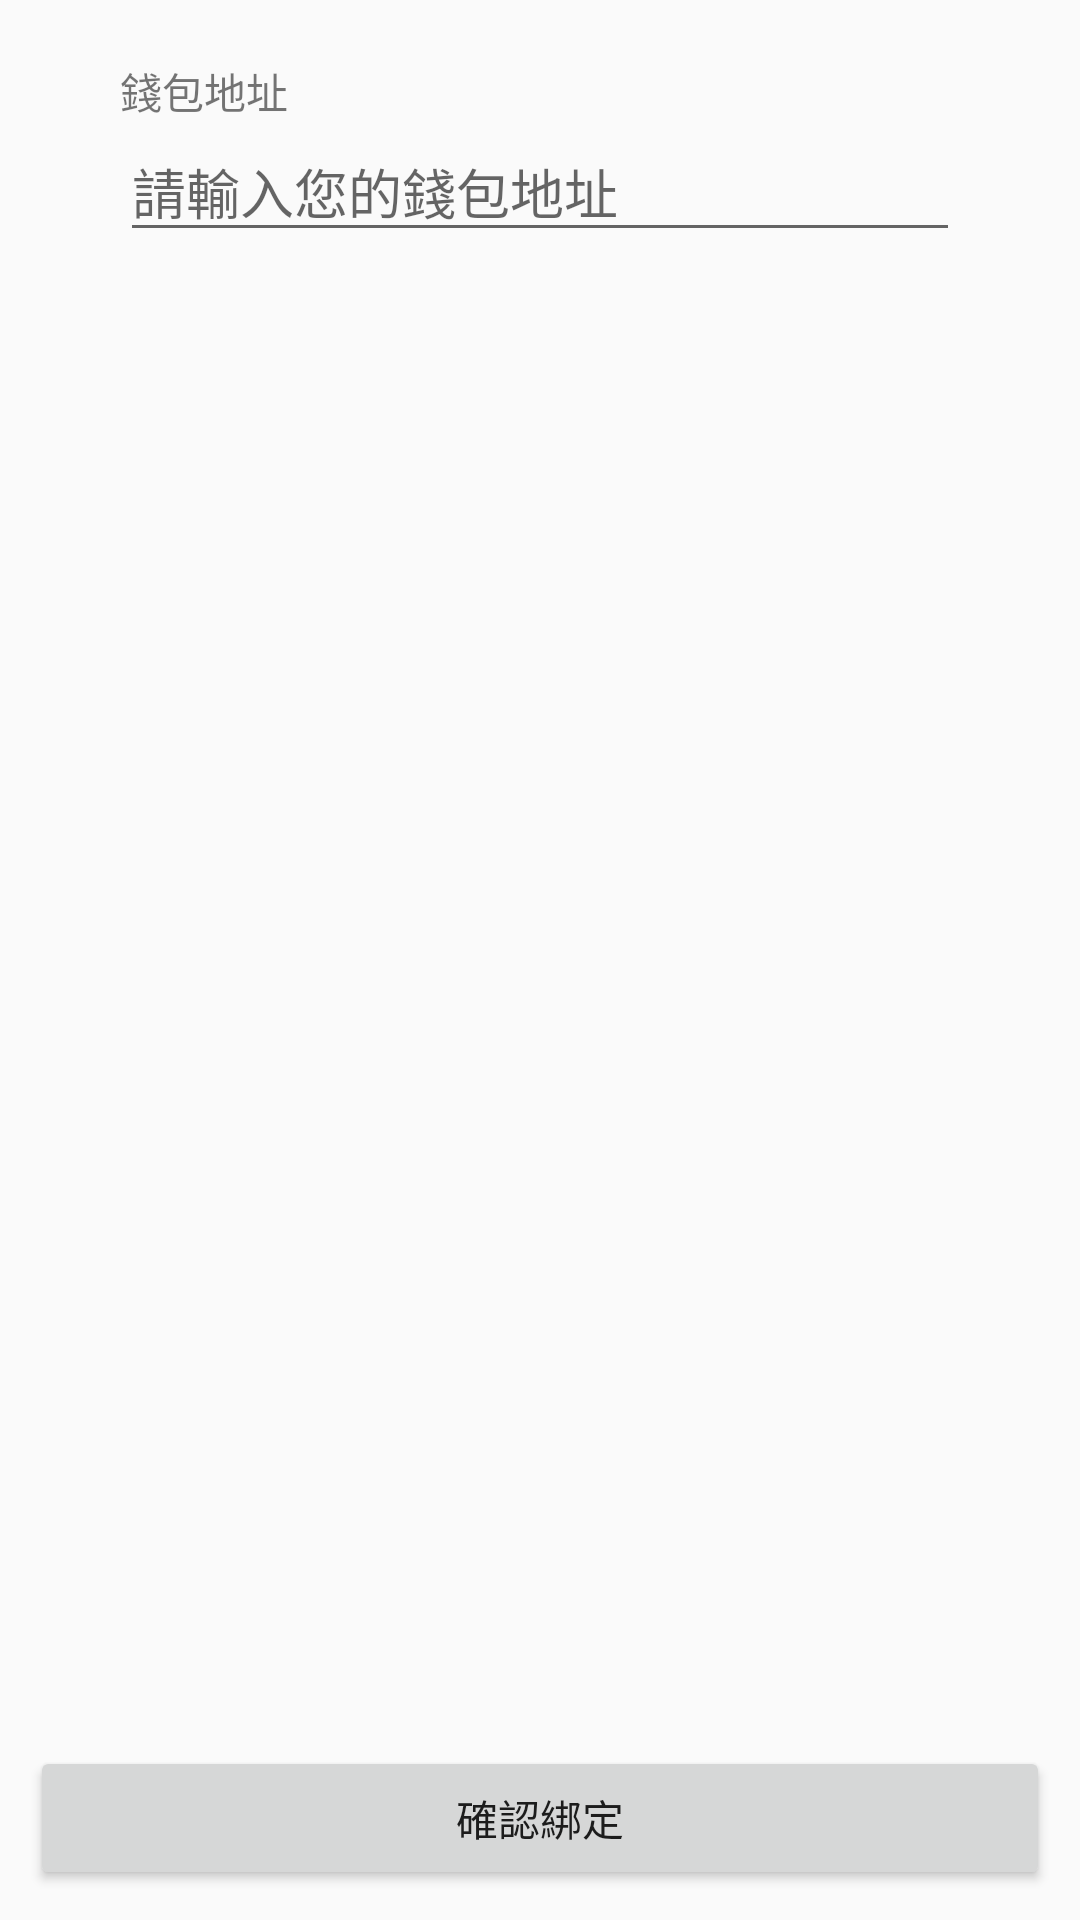

This screen was rendered from an Android layout file. Write that file and the resources it references.
<!-- AndroidManifest.xml: application theme AppTheme -->
<!-- res/layout/activity_set_wallet.xml -->
<?xml version="1.0" encoding="utf-8"?>
<RelativeLayout xmlns:android="http://schemas.android.com/apk/res/android"
    xmlns:app="http://schemas.android.com/apk/res-auto"
    xmlns:tools="http://schemas.android.com/tools"
    android:layout_width="match_parent"
    android:layout_height="match_parent"
    android:orientation="vertical"
    android:padding="10dp"
    tools:context=".FarmActivity">

    <LinearLayout
        android:layout_width="match_parent"
        android:layout_height="wrap_content"
        android:layout_marginLeft="30dp"
        android:layout_marginTop="10dp"
        android:layout_marginRight="30dp"
        android:gravity="center"
        android:orientation="vertical">

        <TextView
            android:layout_width="match_parent"
            android:layout_height="wrap_content"
            android:text="錢包地址" />

        <EditText
            android:id="@+id/editText_address"
            android:layout_width="match_parent"
            android:layout_height="wrap_content"
            android:layout_alignParentStart="true"
            android:layout_alignParentTop="true"
            android:ems="10"
            android:hint="請輸入您的錢包地址"
            android:inputType="textPersonName" />
    </LinearLayout>

    <LinearLayout
        android:layout_width="350dp"
        android:layout_height="350dp"
        android:layout_above="@+id/btn_bind"
        android:layout_centerHorizontal="true"
        android:layout_marginBottom="10dp"
        android:orientation="vertical"
        android:weightSum="1">

        <android.support.v4.view.ViewPager
            android:id="@+id/viewPager"
            android:layout_width="match_parent"
            android:layout_height="match_parent" />

        <ImageView
            android:id="@+id/imageView7"
            android:layout_width="match_parent"
            android:layout_height="match_parent"
            android:src="@mipmap/tutorial_copy" />
    </LinearLayout>

    <Button
        android:id="@+id/btn_bind"
        android:layout_width="match_parent"
        android:layout_height="wrap_content"
        android:layout_alignParentBottom="true"
        android:layout_centerHorizontal="true"
        android:text="確認綁定" />

</RelativeLayout>
<!-- resources referenced by this layout -->
<resources>
  <!-- mipmap tutorial_copy: png bitmap (mipmap-xxxhdpi, 16939 bytes) -->
  <style name="AppTheme" parent="Theme.AppCompat.Light.DarkActionBar">
          
          <item name="colorPrimary">@color/colorPrimary</item>
          <item name="colorPrimaryDark">@color/colorPrimaryDark</item>
          <item name="colorAccent">@color/colorAccent</item>
      </style>
  <color name="colorPrimary">#028678</color>
  <color name="colorPrimaryDark">#00574b</color>
  <color name="colorAccent">#d81b60</color>
</resources>
